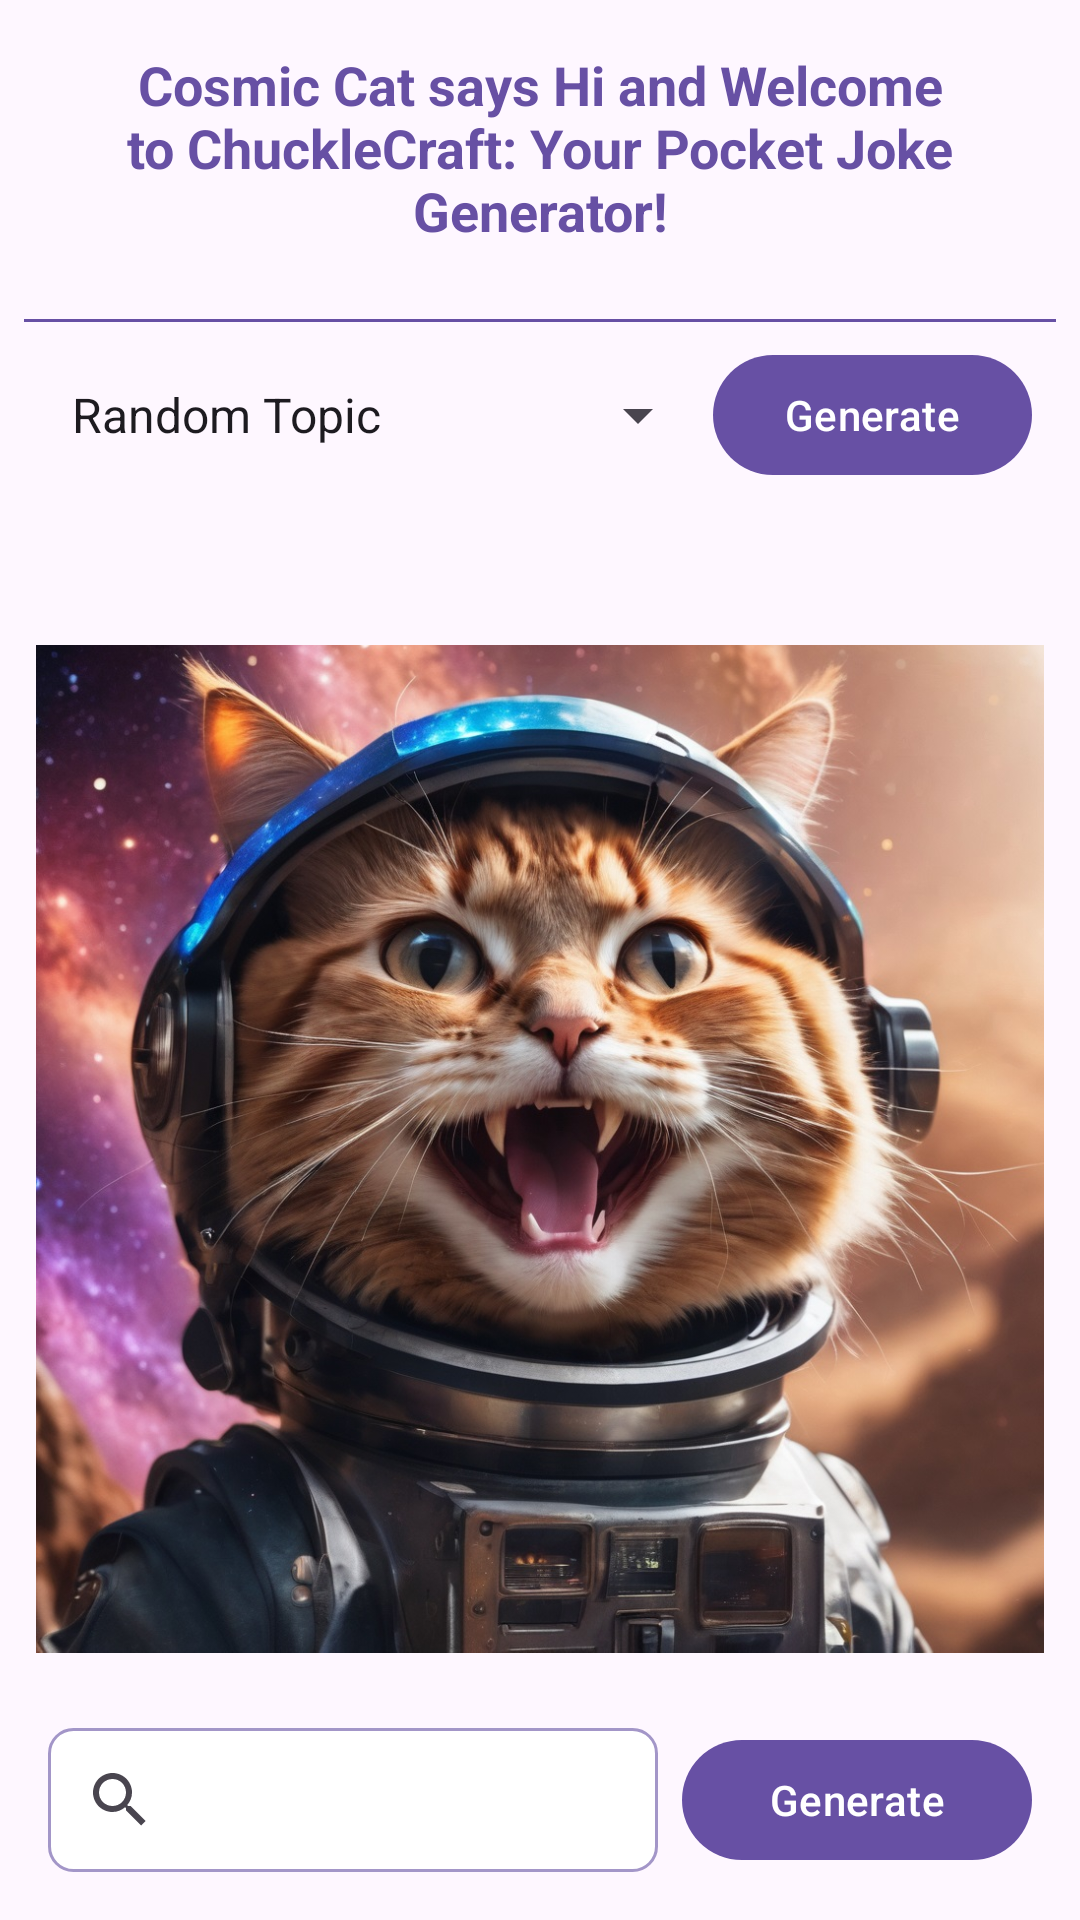

The Android layout XML behind this screen, and the referenced resources:
<!-- AndroidManifest.xml: application theme Theme.RandomJokeGenerator -->
<!-- res/layout/fragment_home.xml -->
<?xml version="1.0" encoding="utf-8"?>
<RelativeLayout xmlns:android="http://schemas.android.com/apk/res/android"
    xmlns:app="http://schemas.android.com/apk/res-auto"
    xmlns:tools="http://schemas.android.com/tools"
    android:layout_width="match_parent"
    android:layout_height="match_parent"
    android:orientation="vertical"
    tools:context=".presentation.MainActivity">

    <TextView
        android:id="@+id/welcomeTextView"
        android:layout_width="match_parent"
        android:text="@string/welcome_text"
        android:layout_margin="16dp"
        android:textColor="?attr/colorSecondary"
        android:textSize="18sp"
        android:textStyle="bold"
        android:gravity="center"
        android:layout_height="wrap_content" />

    <View
        android:layout_below="@id/welcomeTextView"
        android:layout_width="match_parent"
        android:layout_margin="8dp"
        android:layout_height="1dp"
        android:background="?attr/colorPrimaryVariant"/>

    <Spinner
        android:id="@+id/spinner"
        android:layout_width="wrap_content"
        android:layout_height="48dp"
        android:layout_marginTop="16dp"
        android:layout_marginBottom="16dp"
        android:layout_marginStart="16dp"
        android:entries="@array/categories"
        android:layout_below="@id/welcomeTextView"
        android:prompt="@string/prompt" />


    <com.google.android.material.button.MaterialButton
        android:id="@+id/generateJokeButton"
        android:layout_marginTop="16dp"
        android:text="@string/generate"
        android:layout_marginBottom="16dp"
        android:layout_marginEnd="16dp"
        android:layout_width="wrap_content"
        android:layout_below="@id/welcomeTextView"
        android:layout_alignParentEnd="true"
        android:layout_height="wrap_content" />

    <ImageView
        android:id="@+id/cosmicCatImageView"
        android:layout_width="385dp"
        android:layout_height="385dp"
        android:layout_margin="12dp"
        android:visibility="visible"
        android:src="@drawable/ic_cosmic_cat"
        android:layout_below="@id/spinner"
        android:contentDescription="@string/laughing_cosmic_cat" />

    <com.google.android.material.progressindicator.CircularProgressIndicator
        android:id="@+id/progressIndicator"
        android:layout_width="35dp"
        android:layout_height="35dp"
        app:indicatorColor="@color/purple"
        app:trackColor="@color/light_purple"
        android:indeterminate="true"
        android:layout_below="@id/spinner"
        android:layout_centerInParent="true"
        android:visibility="gone"
        app:indicatorSize="50dp" />

    <ScrollView
        android:id="@+id/jokeScrollView"
        android:layout_width="match_parent"
        android:layout_height="wrap_content"
        android:layout_centerInParent="true"
        android:layout_marginStart="16dp"
        android:visibility="gone"
        android:layout_marginTop="16dp"
        android:layout_marginEnd="16dp"
        android:layout_marginBottom="16dp">

        <TextView
            android:id="@+id/jokeTextView"
            android:layout_width="wrap_content"
            android:layout_height="wrap_content"
            android:layout_gravity="center"
            android:textAlignment="center"
            android:text="@string/joke"
            android:textStyle="bold"
            android:textSize="20sp" />

    </ScrollView>

    <LinearLayout
        android:layout_below="@id/jokeScrollView"
        android:layout_width="wrap_content"
        android:orientation="horizontal"
        android:layout_centerInParent="true"
        android:layout_height="wrap_content">

        <ImageView
            android:id="@+id/favoriteImageView"
            android:layout_width="40dp"
            android:layout_height="40dp"
            android:visibility="gone"
            android:layout_marginEnd="16dp"
            android:src="@drawable/ic_favorite"
            android:contentDescription="@string/favorite_icon" />

        <ImageView
            android:id="@+id/favoriteUncheckedImageView"
            android:layout_width="40dp"
            android:layout_height="40dp"
            android:layout_marginEnd="16dp"
            android:visibility="gone"
            android:src="@drawable/ic_favorite_unchecked"
            android:contentDescription="@string/favorite_icon" />

        <ImageView
            android:id="@+id/shareImageView"
            android:layout_width="40dp"
            android:layout_height="40dp"
            android:src="@drawable/ic_share"
            android:visibility="gone"
            android:contentDescription="@string/share_icon" />
    </LinearLayout>


    <LinearLayout
        android:layout_width="match_parent"
        android:layout_height="wrap_content"
        android:layout_alignParentBottom="true">

        <SearchView
            android:id="@+id/searchView"
            android:layout_weight="1"
            android:layout_width="0dp"
            android:layout_marginTop="16dp"
            android:layout_marginStart="16dp"
            android:layout_marginEnd="8dp"
            android:queryHint="Enter your own topic"
            android:layout_marginBottom="16dp"
            android:layout_height="48dp"
            android:background="@drawable/searchview_background"

            />

        <com.google.android.material.button.MaterialButton
            android:id="@+id/generateCustomJokeButton"
            android:layout_weight="0.05"
            android:layout_marginTop="16dp"
            android:text="@string/generate"
            android:layout_marginBottom="16dp"
            android:layout_marginEnd="16dp"
            android:layout_width="wrap_content"
            android:layout_height="48dp" />

    </LinearLayout>

</RelativeLayout>
<!-- resources referenced by this layout -->
<resources>
  <color name="light_purple">#efe3fd</color>
  <color name="purple">#A396C8</color>
  <!-- drawable ic_favorite (drawable) -->
  <vector android:height="24dp" android:tint="#D45DA4"
      android:viewportHeight="24" android:viewportWidth="24"
      android:width="24dp" xmlns:android="http://schemas.android.com/apk/res/android">
      <path android:fillColor="@android:color/white" android:pathData="M12,21.35l-1.45,-1.32C5.4,15.36 2,12.28 2,8.5 2,5.42 4.42,3 7.5,3c1.74,0 3.41,0.81 4.5,2.09C13.09,3.81 14.76,3 16.5,3 19.58,3 22,5.42 22,8.5c0,3.78 -3.4,6.86 -8.55,11.54L12,21.35z"/>
  </vector>
  <!-- drawable ic_favorite_unchecked (drawable) -->
  <vector android:height="24dp" android:tint="#D45DA4"
      android:viewportHeight="24" android:viewportWidth="24"
      android:width="24dp" xmlns:android="http://schemas.android.com/apk/res/android">
      <path android:fillColor="@android:color/white" android:pathData="M16.5,3c-1.74,0 -3.41,0.81 -4.5,2.09C10.91,3.81 9.24,3 7.5,3 4.42,3 2,5.42 2,8.5c0,3.78 3.4,6.86 8.55,11.54L12,21.35l1.45,-1.32C18.6,15.36 22,12.28 22,8.5 22,5.42 19.58,3 16.5,3zM12.1,18.55l-0.1,0.1 -0.1,-0.1C7.14,14.24 4,11.39 4,8.5 4,6.5 5.5,5 7.5,5c1.54,0 3.04,0.99 3.57,2.36h1.87C13.46,5.99 14.96,5 16.5,5c2,0 3.5,1.5 3.5,3.5 0,2.89 -3.14,5.74 -7.9,10.05z"/>
  </vector>
  <!-- drawable ic_share (drawable) -->
  <vector android:height="24dp" android:tint="#9C5DD4"
      android:viewportHeight="24" android:viewportWidth="24"
      android:width="24dp" xmlns:android="http://schemas.android.com/apk/res/android">
      <path android:fillColor="@android:color/white" android:pathData="M18,16.08c-0.76,0 -1.44,0.3 -1.96,0.77L8.91,12.7c0.05,-0.23 0.09,-0.46 0.09,-0.7s-0.04,-0.47 -0.09,-0.7l7.05,-4.11c0.54,0.5 1.25,0.81 2.04,0.81 1.66,0 3,-1.34 3,-3s-1.34,-3 -3,-3 -3,1.34 -3,3c0,0.24 0.04,0.47 0.09,0.7L8.04,9.81C7.5,9.31 6.79,9 6,9c-1.66,0 -3,1.34 -3,3s1.34,3 3,3c0.79,0 1.5,-0.31 2.04,-0.81l7.12,4.16c-0.05,0.21 -0.08,0.43 -0.08,0.65 0,1.61 1.31,2.92 2.92,2.92 1.61,0 2.92,-1.31 2.92,-2.92s-1.31,-2.92 -2.92,-2.92z"/>
  </vector>
  <!-- drawable searchview_background (drawable) -->
  <?xml version="1.0" encoding="utf-8"?>
  <shape xmlns:android="http://schemas.android.com/apk/res/android">
  
      <solid android:color="?attr/colorSecondaryVariant" /> 
  
      <stroke
          android:width="1dp"
          android:color="@color/purple" /> 
  
      <corners android:radius="8dp" /> 
  </shape>
  <string name="favorite_icon">Favorite Icon</string>
  <string name="generate">Generate</string>
  <string name="joke">Joke!</string>
  <string name="laughing_cosmic_cat">Laughing Cosmic Cat</string>
  <string name="prompt">Choose joke category</string>
  <string name="share_icon">Share Icon</string>
  <string name="welcome_text">Cosmic Cat says Hi and Welcome to ChuckleCraft: Your Pocket Joke Generator!</string>
  <style name="Theme.RandomJokeGenerator" parent="Base.Theme.RandomJokeGenerator" />
  <style name="Base.Theme.RandomJokeGenerator" parent="Theme.Material3.DayNight.NoActionBar">
          
          <item name="colorPrimaryVariant">@color/dark_purple</item>
          <item name="colorSecondary">@color/dark_purple</item>
          <item name="colorSecondaryVariant">@color/white</item>
      </style>
  <color name="dark_purple">#6750a4</color>
  <color name="white">#FFFFFFFF</color>
</resources>
